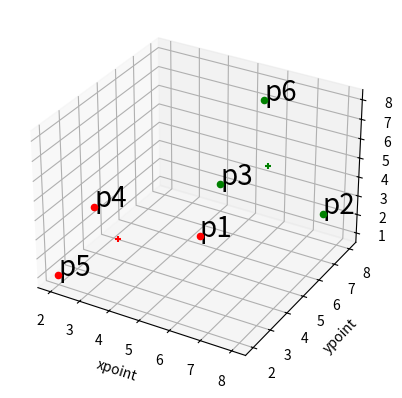

This figure's Python source:
import csv
import matplotlib.pyplot as plt
from math import sqrt
import random


from mpl_toolkits.mplot3d import Axes3D
import matplotlib.pyplot as plt
import numpy as np

print("K-Means Clustering Algorithm")
# http://studyshut.blogspot.com/2018/12/contoh-perhitungan-manual-menggunakan.html


def getData():
    with open('datasets/mhs.csv') as csv_file:
        csv_reader = csv.reader(csv_file, delimiter=',')
        return list(csv_reader)


def euclidean_distance(row1, row2):
    distance = 0.0
    for i in range(0,len(row1)):
        distance += (row1[i] - row2[i])**2
    return sqrt(distance)

def cariMinimum(arr):
    min=arr[0]
    idx=0
    for i in range(0,len(arr)):
        if(arr[i]<min):
            min=arr[i]
            idx=i

    return idx

def hitungJarakFirst(data,Cluster):
    new_data=list()
    for nama,xpoint,ypoint,zpoint in data:
        arr=[]
        for C in Cluster:
            jarak = euclidean_distance(C,[int(xpoint),int(ypoint),int(zpoint)])
            arr.append(jarak)

        idx=cariMinimum(arr)
        new_data.append([nama,float(xpoint),float(ypoint),float(zpoint),idx+1])
    return new_data

def hitungJarak(data,Cluster):
    new_data=list()
    for nama,xpoint,ypoint,zpoint,label in data:
        arr=[]
        for C in Cluster:
            jarak = euclidean_distance(C,[int(xpoint),int(ypoint),int(zpoint)])
            arr.append(jarak)

        idx=cariMinimum(arr)
        new_data.append([nama,float(xpoint),float(ypoint),float(zpoint),idx+1])
    return new_data


# print(new_data)

# hitung Tengah cluster lagi

def updateTitikTengahCluster(new_data,Cluster):
    for i in range(0,len(Cluster)):
        xpoint=0.0
        ypoint=0.0
        zpoint=0.0
        banyak=0
        for m in new_data:
            if(m[4]==i+1):
                xpoint   +=m[1]
                ypoint +=m[2]
                zpoint   +=m[3]
                banyak+=1
        if(banyak==0):
            Cluster[i]=[xpoint,ypoint,zpoint]
        else:
            Cluster[i]=[xpoint/banyak,ypoint/banyak,zpoint/banyak]
    return Cluster

def cariNilaiMinimum(new_data):
    minim=100
    for i in new_data:
        for j in range(1,len(i)-1):
            itu=int(i[j])
            if(itu < minim):
                minim=itu

    return minim


def cariNilaiMaximal(new_data):
    max=0
    for i in new_data:
        for j in range(1,len(i)-1):
            itu=int(i[j])
            if(itu > max):
                max=itu

    return max


def newCluster(k,new_data):
    mini=cariNilaiMinimum(new_data)
    maxi=cariNilaiMaximal(new_data)

    each=(maxi-mini)/k
    
    maxP=each+mini
    maxPbefore=mini
    Cluster=[]
    for i in range(0,k):
        maxP=int(maxP)
        maxPbefore=int(maxPbefore)
        Cluster.append([
            random.randint(mini,maxi),
            random.randint(mini,maxi),
            random.randint(mini,maxi)
        ])
        maxPbefore+=each
        maxP+=each
    return Cluster



def countVariation(new_data,k):
    arr=[]
    for i in range(1,k+1):
        count=0
        for j in new_data:
            if(j[4]==i):
                count+=1

        arr.append(count)

    return arr







def itsGreat(points):
    sum=0
    banyak=0
    for i in points:
        sum+=i
        banyak+=1
    
    rata = sum/banyak

    sumSelisih=0
    for m in points:

        sumSelisih+=abs(rata-m)

    return sumSelisih


def itsSame(points1,points2):
    for i in range(len(points1)):
        if(points1[i]!=points2[i]):
            return False

    return True



fig = plt.figure()
ax = fig.add_subplot(111, projection='3d')

def outputkan(new_data,Cluster,clear=False):
    
    for nama,xpoint,ypoint,zpoint,label in new_data:
        if(label==1):
            ax.scatter(int(xpoint),int(ypoint),int(zpoint), c="red")
        elif(label==2):
            ax.scatter(int(xpoint),int(ypoint),int(zpoint), c="green")
        else:
            ax.scatter(int(xpoint),int(ypoint),int(zpoint), c="blue")

        ax.text(float(xpoint),float(ypoint),float(zpoint),nama, size=20, zorder=1,color='k') 
        

    color=["red","green","blue"]
    for i in range(0,len(Cluster)):
        ax.scatter(Cluster[i][0],Cluster[i][1],Cluster[i][2], c=color[i],marker="+")

    ax.set_xlabel('xpoint')
    ax.set_ylabel('ypoint')
    ax.set_zlabel('zpoint')
    plt.pause(0.001)

    if(not clear):
        fig.canvas.draw()
        fig.canvas.flush_events()
        ax.clear()



data = [
    ["p1",5,5,2],
    ["p2",8,7,3],
    ["p3",4,8,2],
    ["p4",2,4,3],
    ["p5",2,2,1],
    ["p6",6,7,8],
]


K=2

new_data=data
Cluster=newCluster(K,new_data)
# print(Cluster)

new_data=hitungJarakFirst(new_data,Cluster)

Cluster=updateTitikTengahCluster(new_data,Cluster)


dataCluster=[]

for j in range(0,50):
   
    for i in range(0,10):
        if(i!=0):
            varBefore=var

        new_data=hitungJarak(new_data,Cluster)
        Cluster=updateTitikTengahCluster(new_data,Cluster)
        var = countVariation(new_data,K)
    
        outputkan(new_data,Cluster)
        

        if(i!=0):
            if(itsSame(var,varBefore)):
                print("SAME")
                aa=itsGreat(var)
                dataCluster.append([Cluster,aa])

                break

    
    Cluster=newCluster(K,new_data)

# print(dataCluster)


def minimumSelisih(dataCluster):
    
    minim=dataCluster[0][1]
    idxMin=0
    for i in range(0,len(dataCluster)):
        if(dataCluster[i][1]<minim):
            minim=dataCluster[i][1]
            idxMin=i

    return idxMin




# for i in dataCluster:
#     print(i)

Cluster=dataCluster[minimumSelisih(dataCluster)][0]

for i in range(0,10):
    if(i!=0):
        varBefore=var

    new_data=hitungJarak(new_data,Cluster)
    Cluster=updateTitikTengahCluster(new_data,Cluster)
    var = countVariation(new_data,K)

    if(i!=0):
        if(itsSame(var,varBefore)):
            outputkan(new_data,Cluster,True)
            print(Cluster)
            break




plt.show()
